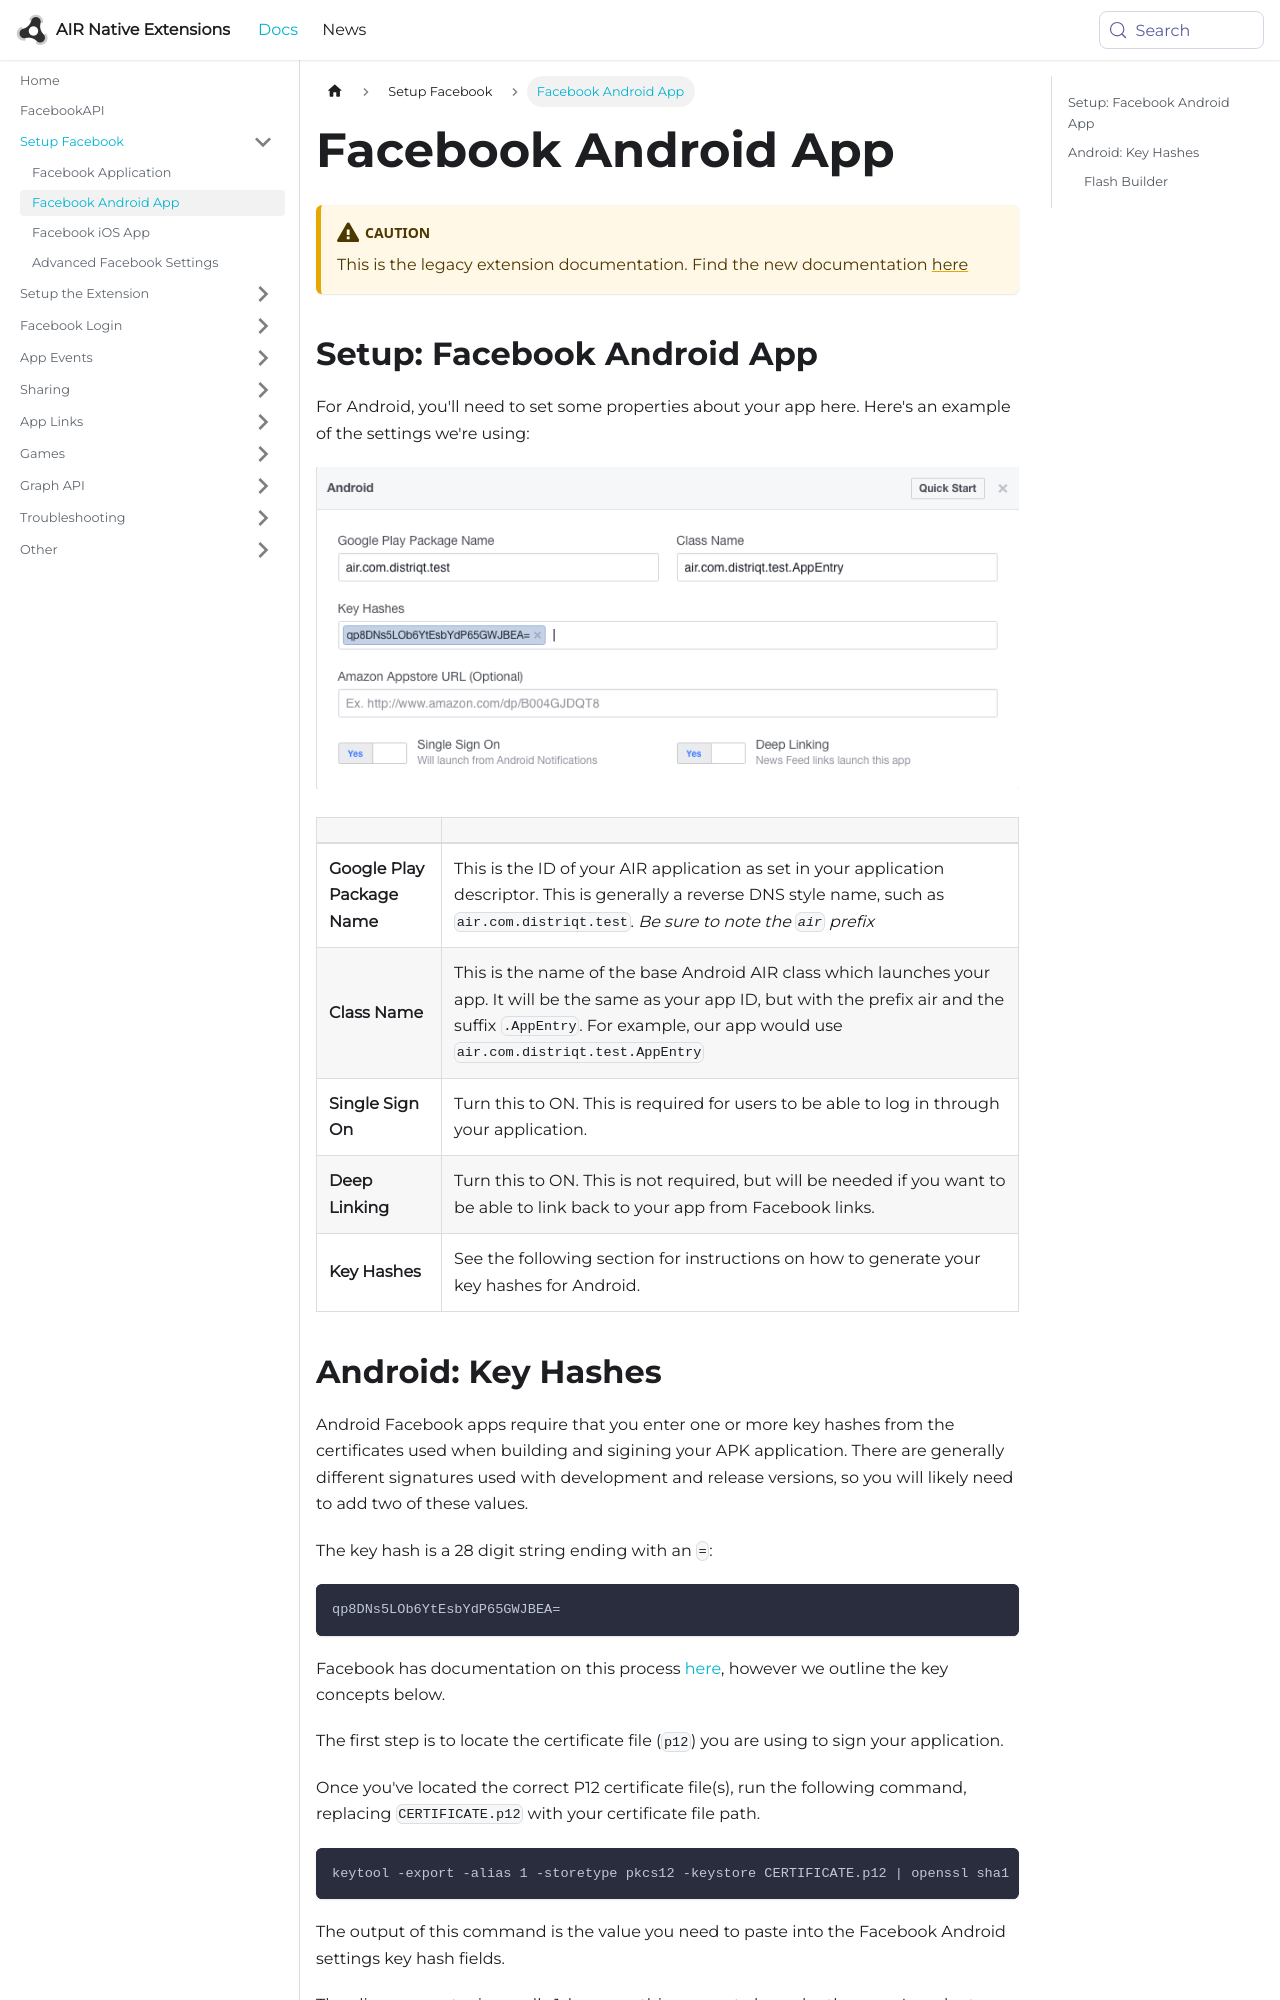

repository: airnativeextensions/nativeextensions-documentation · page: docs/facebookapi-legacy/facebook-android-app/index.html · generator: docusaurus

---
title: Facebook Android App
sidebar_label: Facebook Android App
---

:::caution
This is the legacy extension documentation. Find the new documentation [here](../facebookapi/)
:::

## Setup: Facebook Android App

For Android, you'll need to set some properties about your app here. Here's an example of the settings we're using:

![](images/fb-android-settings.png)

| | |
|---|---|
| **Google Play Package Name** | This is the ID of your AIR application as set in your application descriptor. This is generally a reverse DNS style name, such as `air.com.distriqt.test`. *Be sure to note the `air` prefix*  |
| **Class Name** | This is the name of the base Android AIR class which launches your app. It will be the same as your app ID, but with the prefix air and the suffix `.AppEntry`. For example, our app would use `air.com.distriqt.test.AppEntry` |
| **Single Sign On** | Turn this to ON. This is required for users to be able to log in through your application. |
| **Deep Linking** | Turn this to ON. This is not required, but will be needed if you want to be able to link back to your app from Facebook links. |
| **Key Hashes** | See the following section for instructions on how to generate your key hashes for Android. |
